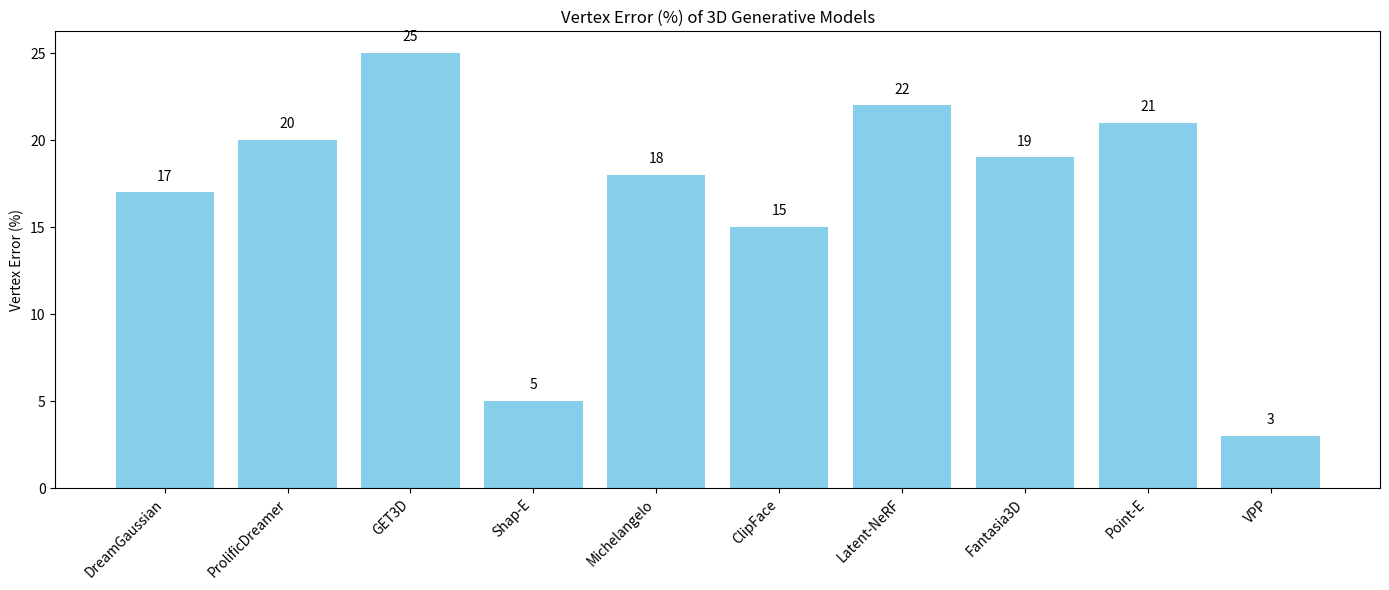

Here is the Python script that generated this plot:

import matplotlib.pyplot as plt
import numpy as np

# Models
models = [
    "DreamGaussian", "ProlificDreamer", "GET3D",
    "Shap-E", "Michelangelo", "ClipFace",
    "Latent-NeRF", "Fantasia3D", "Point-E", "VPP"
]

# Quantitative aspect: Vertex Error (%) - lower is better
vertex_error = [
    17, 20, 25,   # DreamGaussian, ProlificDreamer, GET3D
    5, 18, 15,    # Shap-E, Michelangelo, ClipFace
    22, 19, 21, 3 # Latent-NeRF, Fantasia3D, Point-E, VPP
]

# Qualitative descriptions
qualitative_aspect = [
    "Extremely high-fidelity; NOT optimization-ready due to heavy mesh flow",
    "High-fidelity geometry; minor over-smoothing; NOT optimization-ready",
    "Good geometric detail; minor blurring; NOT optimization-ready",
    "Good mesh structure; smooth textures; moderate detail; stable optimization pipeline",
    "Good semantic shape adherence; moderate geometric detail; NOT optimization-ready",
    "High semantic fidelity for facial shape; limited fine-detail; NOT optimization-ready since heavy mesh flow",
    "Moderate view consistency; edges are blurred; neRF data conversion costly on hardware but stable",
    "Excellent multi-view consistency; crisp mesh geometry; NOT optimization-ready kernel crashed",
    "Accurate coarse geometry; visible sparsity; low resolution; stable optimization achieved",
    "Good coarse geometry; smooth point distribution; minor voxelization artifacts; multi-context resilient; stable optimization pipeline"
]

# Create bar graph for quantitative aspect
x = np.arange(len(models))
plt.figure(figsize=(14,6))
plt.bar(x, vertex_error, color='skyblue')
plt.xticks(x, models, rotation=45, ha='right')
plt.ylabel('Vertex Error (%)')
plt.title('Vertex Error (%) of 3D Generative Models')

# Add value labels on bars
for i, v in enumerate(vertex_error):
    plt.text(i, v + 0.5, str(v), ha='center', va='bottom')

plt.tight_layout()
plt.show()
plt.savefig("graph-err.png")

# Print qualitative table
import pandas as pd

df = pd.DataFrame({
    "Model": models,
    "Qualitative Assessment": qualitative_aspect
})

print(df.to_string(index=False))
